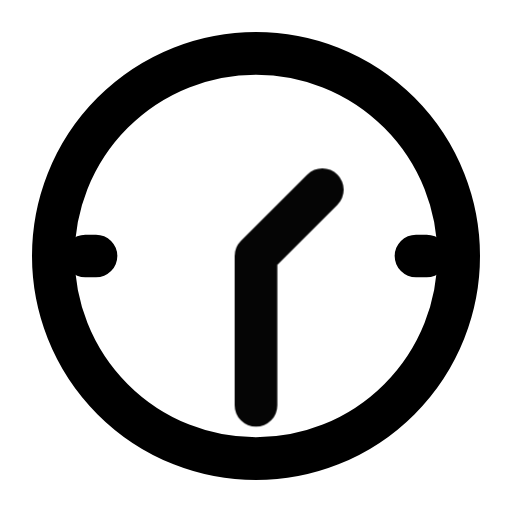
t = 0.00 s
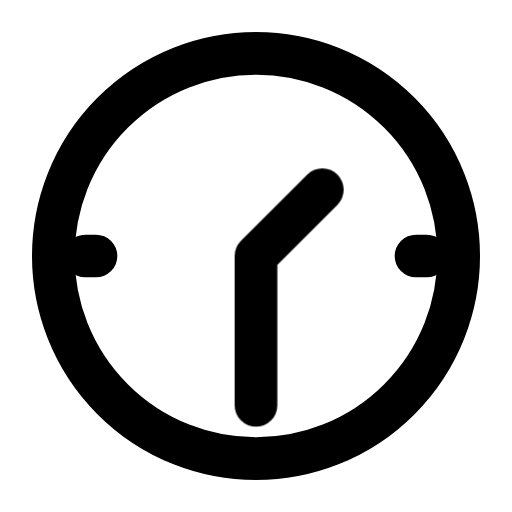
t = 1.00 s
t = 1.15 s: frame unchanged from t = 1.00 s, image omitted
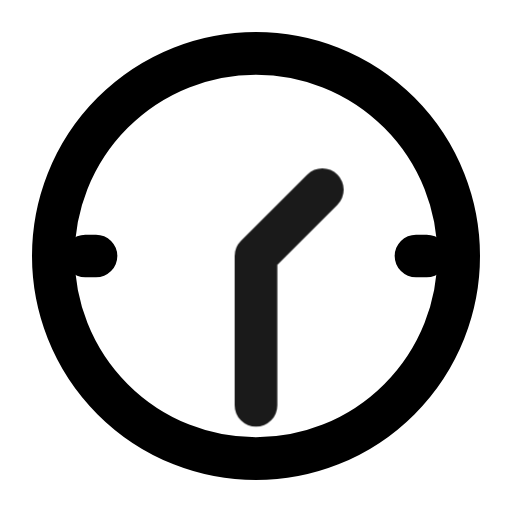
t = 1.82 s
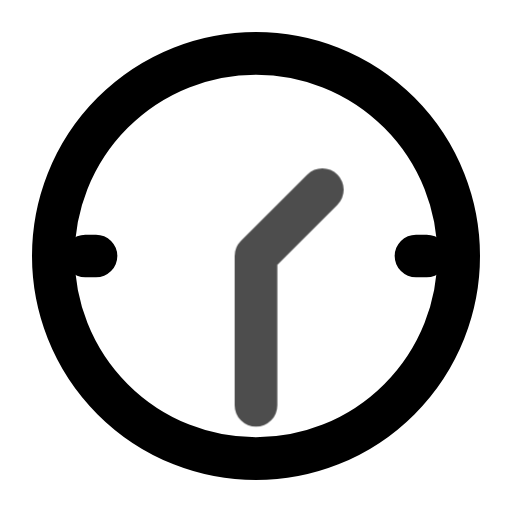
t = 2.46 s
t = 2.86 s: frame unchanged from t = 1.00 s, image omitted

The animated SVG that drew these frames (rendered in a browser with its animation timeline set to each time). Animation: 1 CSS @keyframes rule; one cycle of 3.65 s, repeats indefinitely.

<svg xmlns="http://www.w3.org/2000/svg" width="24" height="24" fill="none" stroke="currentColor" stroke-linecap="round" stroke-linejoin="round" stroke-width="2" viewBox="0 0 24 24">
    <!-- Generated by scripts/icon-expansion/generate.mjs -->
    <style>
        @media (prefers-reduced-motion: no-preference) {
            @keyframes ira-exp-pulse { 0%, 100% { opacity: 1; } 22% { opacity: .45; } 40% { opacity: 1; } }
            [data-ira-motion="dial-1-30"] { transform-box: fill-box; transform-origin: center; animation: ira-exp-pulse 2.65s ease-in-out -1s infinite; }
        }
    </style>
    <circle cx="12" cy="12" r="9.5"/><path d="M4 12h.5m15 0h.5"/>
    <g data-ira-motion="dial-1-30"><path d="M15.11 8.89L12 12 12 19"/></g>
</svg>
